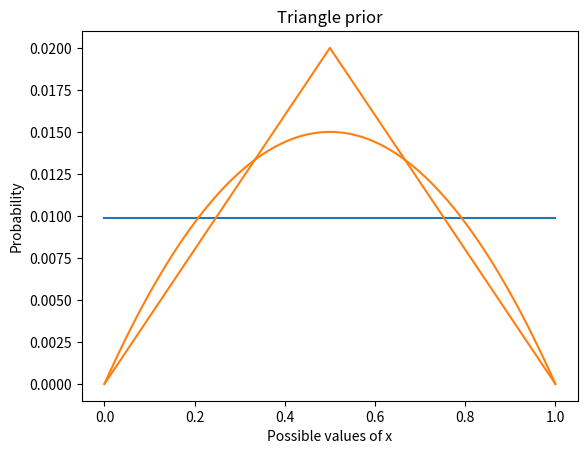

Write the Python code that produced this figure.
import numpy as np
import pandas as pd
import matplotlib.pyplot as plt
import seaborn as sns

xs = np.linspace(0, 1, num=101)
p = 1/101
prior = pd.Series(p, index=xs)

prior.plot()

plt.xlabel('Possible values of x')
plt.ylabel('Probability')
plt.title('Prior');

likelihood_heads = xs
likelihood_tails = 1 - xs

posterior = prior * likelihood_heads * likelihood_tails
posterior /= posterior.sum()

posterior.plot()

plt.xlabel('Possible values of x')
plt.ylabel('Probability')
plt.title('Posterior')

posterior.idxmax()

# Solution goes here

# Solution goes here

# Solution goes here

# Solution goes here

ramp_up = np.arange(50)
ramp_down = np.arange(50, -1, -1)

ps = np.append(ramp_up, ramp_down)

triangle = pd.Series(ps, xs)
triangle /= triangle.sum()

triangle.plot(color='C1')

plt.xlabel('Possible values of x')
plt.ylabel('Probability')
plt.title('Triangle prior');

# Solution goes here

# Solution goes here

# Solution goes here

# Solution goes here

# Solution goes here

from scipy.interpolate import interp1d

def credible_interval(pmf, prob):
    """Compute the mean of a PMF.
    
    pmf: Series representing a PMF
    prob: probability of the interval
    
    return: pair of float
    """
    # make the CDF
    xs = pmf.index
    ys = pmf.cumsum()
    
    # compute the probabilities
    p = (1-prob)/2
    ps = [p, 1-p]
    
    # interpolate the inverse CDF
    options = dict(bounds_error=False,
                   fill_value=(xs[0], xs[-1]), 
                   assume_sorted=True)
    interp = interp1d(ys, xs, **options)
    return interp(ps)

#credible_interval(posterior1, 0.9)

#credible_interval(posterior2, 0.9)